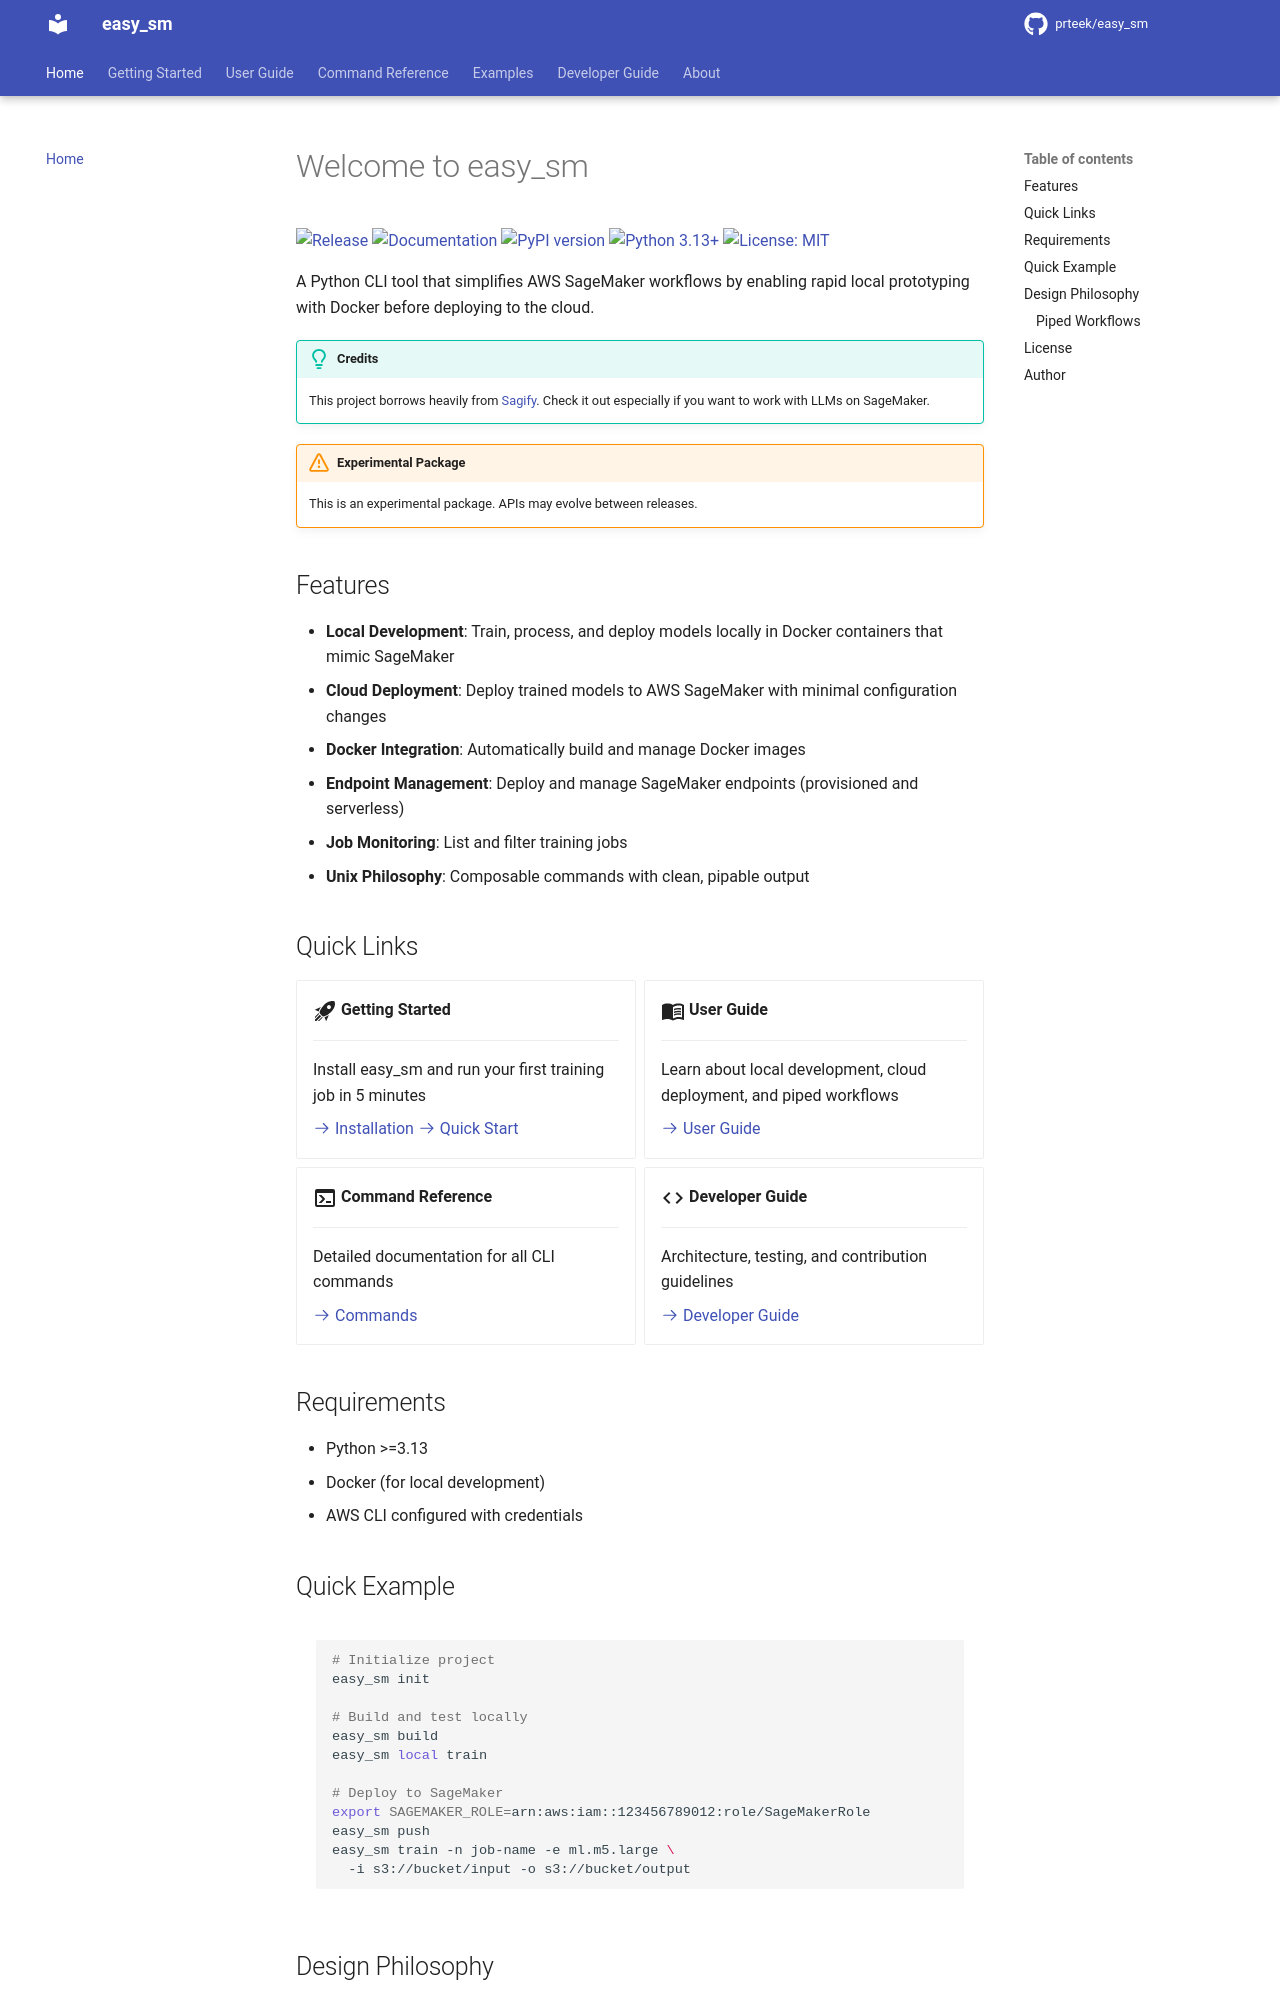

repository: prteek/easy_sm · page: index.html · generator: mkdocs

# Welcome to easy_sm

[![Release](https://github.com/prteek/easy_sm/actions/workflows/release.yml/badge.svg)](https://github.com/prteek/easy_sm/actions/workflows/release.yml)
[![Documentation](https://github.com/prteek/easy_sm/actions/workflows/docs.yml/badge.svg)](https://github.com/prteek/easy_sm/actions/workflows/docs.yml)
[![PyPI version](https://badge.fury.io/py/easy-sm.svg)](https://badge.fury.io/py/easy-sm)
[![Python 3.13+](https://img.shields.io/badge/python-3.13+-blue.svg)](https://www.python.org/downloads/)
[![License: MIT](https://img.shields.io/badge/License-MIT-yellow.svg)](https://opensource.org/licenses/MIT)

A Python CLI tool that simplifies AWS SageMaker workflows by enabling rapid local prototyping with Docker before deploying to the cloud.

!!! tip "Credits"
    This project borrows heavily from [Sagify](https://github.com/Kenza-AI/sagify). Check it out especially if you want to work with LLMs on SageMaker.

!!! warning "Experimental Package"
    This is an experimental package. APIs may evolve between releases.

## Features

- **Local Development**: Train, process, and deploy models locally in Docker containers that mimic SageMaker
- **Cloud Deployment**: Deploy trained models to AWS SageMaker with minimal configuration changes
- **Docker Integration**: Automatically build and manage Docker images
- **Endpoint Management**: Deploy and manage SageMaker endpoints (provisioned and serverless)
- **Job Monitoring**: List and filter training jobs
- **Unix Philosophy**: Composable commands with clean, pipable output

## Quick Links

<div class="grid cards" markdown>

-   :material-rocket-launch:{ .lg .middle } __Getting Started__

    ---

    Install easy_sm and run your first training job in 5 minutes

    [:octicons-arrow-right-24: Installation](getting-started/installation.md)
    [:octicons-arrow-right-24: Quick Start](getting-started/quick-start.md)

-   :material-book-open-variant:{ .lg .middle } __User Guide__

    ---

    Learn about local development, cloud deployment, and piped workflows

    [:octicons-arrow-right-24: User Guide](user-guide/overview.md)

-   :material-console:{ .lg .middle } __Command Reference__

    ---

    Detailed documentation for all CLI commands

    [:octicons-arrow-right-24: Commands](commands/index.md)

-   :material-code-tags:{ .lg .middle } __Developer Guide__

    ---

    Architecture, testing, and contribution guidelines

    [:octicons-arrow-right-24: Developer Guide](developer-guide/architecture.md)

</div>
